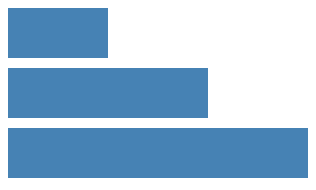
D3 v5 page, settled after 360 driven frames (6 s of simulated time); the page loaded 1 data file(s).


// ── d3CSV1.js
window.onload = function() {
    var svg = d3.select("body").append("svg")
                               .attr("width",300)
                               .attr("height",200);                              
    
    d3.csv("d3table.csv").
    then(function(data)
    {
        console.log(data);
        var elements = svg.selectAll("rect")
                      .data(data);
    
        elements.enter().append("rect")
                    .attr("x",0)
                    .attr("y",function(d,i){return i*60;})
                    .attr("width",function(d){return d.value;})
                    .attr("height",50)
                    .attr("fill","steelblue");
    });
}


### data: d3table.csv
name, value
Apples, 100
Pears, 200
Oranges, 300